Run: headless pygame with SDL's dummy video driver; simulated clock (each Clock.tick advances the game by its frame time, no real sleeping); random seed 0; keys injected as events and as key.get_pressed() state; no mouse input; restart key R tapped at the start of phases 3 and 4.
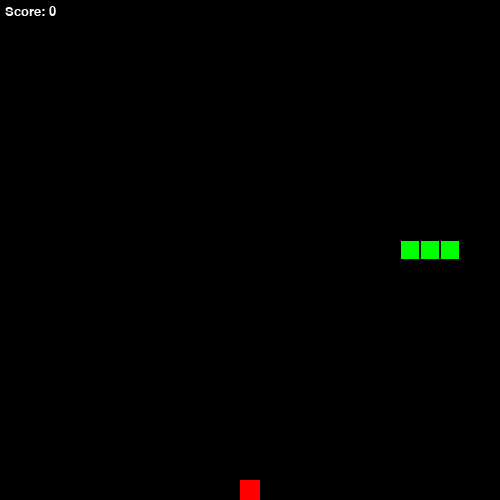
Frame 1 of 4 · flips 1–60 · no input
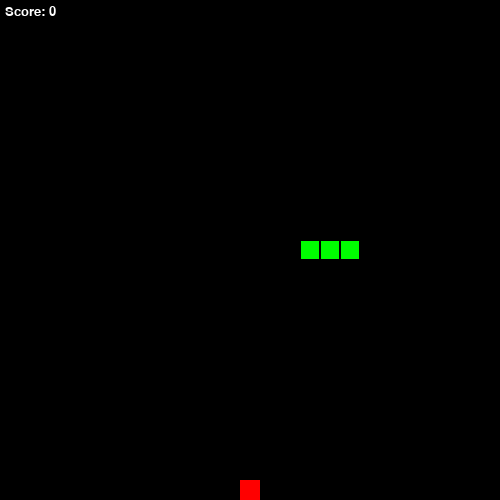
Frame 2 of 4 · flips 61–180 · tapped SPACE, RETURN · held RIGHT (→), D
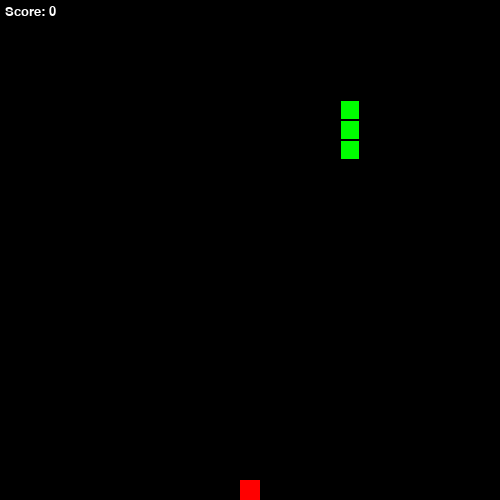
Frame 3 of 4 · flips 181–300 · tapped R · held DOWN (↓), S
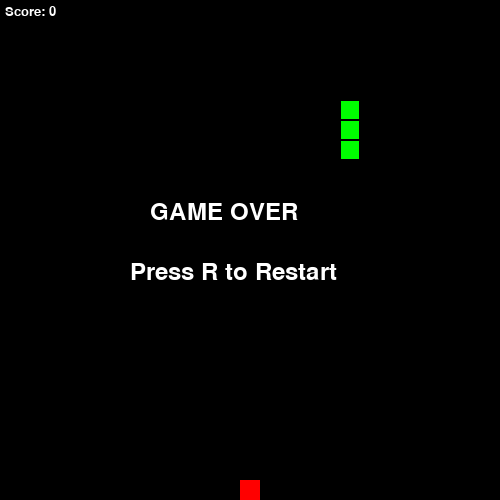
Frame 4 of 4 · flips 301–420 · tapped R · held LEFT (←), A, UP (↑), W

The pygame program that drew these frames:

import pygame as pg
import random
import sys

# Initialize Pygame
pg.init()

# Game constants
WIDTH, HEIGHT = 500, 500
GRID_SIZE = 20
GRID_WIDTH = WIDTH // GRID_SIZE
GRID_HEIGHT = HEIGHT // GRID_SIZE

# Colors
BLACK = (0, 0, 0)
GREEN = (0, 255, 0)
RED = (255, 0, 0)
WHITE = (255, 255, 255)

# Directions
UP = (0, -1)
DOWN = (0, 1)
LEFT = (-1, 0)
RIGHT = (1, 0)

class Snake:
    def __init__(self):
        self.reset()
    
    def reset(self):
        # Start with 3 segments in the middle of the screen
        self.length = 3
        self.positions = [
            (GRID_WIDTH // 2, GRID_HEIGHT // 2),
            (GRID_WIDTH // 2 - 1, GRID_HEIGHT // 2),
            (GRID_WIDTH // 2 - 2, GRID_HEIGHT // 2)
        ]
        self.direction = RIGHT
        self.score = 0
        self.game_over = False
        self.last_key_pressed = None
    
    def update(self):
        if self.game_over:
            return
            
        # Get current head position
        head = self.positions[0]
        x, y = self.direction
        
        # Calculate new head position
        new_head = ((head[0] + x) % GRID_WIDTH, (head[1] + y) % GRID_HEIGHT)
        
        # Check if snake hits itself
        if new_head in self.positions[:-1]:
            self.game_over = True
            return
        
        # Add new head to positions
        self.positions.insert(0, new_head)
        
        # If snake didn't eat food, remove the tail
        if len(self.positions) > self.length:
            self.positions.pop()
    
    def grow(self):
        self.length += 1
        self.score += 10
    
    def change_direction(self, direction):
        # Prevent 180-degree turns
        if (direction[0] * -1, direction[1] * -1) == self.direction:
            return
        
        self.direction = direction
    
    def check_food_collision(self, food_position):
        return self.positions[0] == food_position
    
    def draw(self, surface):
        for i, position in enumerate(self.positions):
            rect = pg.Rect(position[0] * GRID_SIZE, position[1] * GRID_SIZE, GRID_SIZE, GRID_SIZE)
            pg.draw.rect(surface, GREEN, rect)
            # Add a black border to each segment
            pg.draw.rect(surface, BLACK, rect, 1)

def generate_food_position(snake_positions):
    while True:
        position = (random.randint(0, GRID_WIDTH - 1), random.randint(0, GRID_HEIGHT - 1))
        if position not in snake_positions:
            return position

def draw_food(surface, position):
    rect = pg.Rect(position[0] * GRID_SIZE, position[1] * GRID_SIZE, GRID_SIZE, GRID_SIZE)
    pg.draw.rect(surface, RED, rect)

def draw_score(surface, score):
    font = pg.font.SysFont('Arial', 20)
    score_text = font.render(f'Score: {score}', True, WHITE)
    surface.blit(score_text, (5, 5))

def draw_game_over(surface):
    font = pg.font.SysFont('Arial', 36)
    game_over_text = font.render('GAME OVER', True, WHITE)
    restart_text = font.render('Press R to Restart', True, WHITE)
    surface.blit(game_over_text, (WIDTH // 2 - 100, HEIGHT // 2 - 50))
    surface.blit(restart_text, (WIDTH // 2 - 120, HEIGHT // 2 + 10))

def main():
    # Setup screen
    screen = pg.display.set_mode((WIDTH, HEIGHT))
    pg.display.set_caption('Snake Game')
    clock = pg.time.Clock()
    fps = 10  # Base game speed
    
    # Initialize game objects
    snake = Snake()
    food_position = generate_food_position(snake.positions)
    
    running = True
    while running:
        for event in pg.event.get():
            if event.type == pg.QUIT:
                running = False
            elif event.type == pg.KEYDOWN:
                if snake.game_over and event.key == pg.K_r:
                    snake.reset()
                    food_position = generate_food_position(snake.positions)
                elif event.key == pg.K_UP:
                    snake.change_direction(UP)
                elif event.key == pg.K_DOWN:
                    snake.change_direction(DOWN)
                elif event.key == pg.K_LEFT:
                    snake.change_direction(LEFT)
                elif event.key == pg.K_RIGHT:
                    snake.change_direction(RIGHT)
        
        if not snake.game_over:
            # Update snake
            snake.update()
            
            # Check food collision
            if snake.check_food_collision(food_position):
                snake.grow()
                food_position = generate_food_position(snake.positions)
                # Increase speed slightly with score
                fps = min(10 + snake.score // 50, 20)
            
            # Check wall collision (if we want walls)
            # head = snake.positions[0]
            # if head[0] < 0 or head[0] >= GRID_WIDTH or head[1] < 0 or head[1] >= GRID_HEIGHT:
            #     snake.game_over = True
        
        # Update window caption with score
        pg.display.set_caption(f'Snake Game - Score: {snake.score}')
        
        # Draw everything
        screen.fill(BLACK)
        snake.draw(screen)
        draw_food(screen, food_position)
        draw_score(screen, snake.score)
        
        if snake.game_over:
            draw_game_over(screen)
        
        pg.display.flip()
        clock.tick(fps)
    
    pg.quit()
    sys.exit()

if __name__ == "__main__":
    main()
